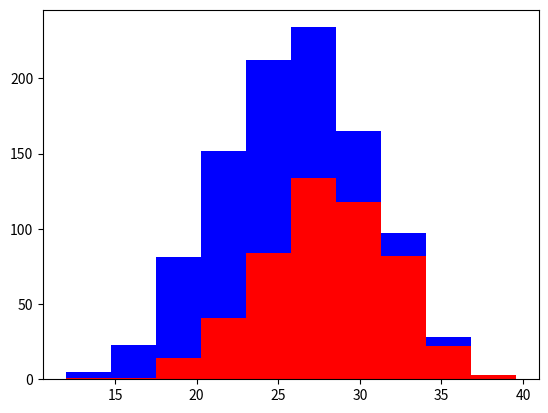

Write the Python code that produced this figure.
import numpy as np
import matplotlib.pyplot as plt

# * Importance of Features *
# The features we choose for our data largely determine the accuracy of our classifier
# If we feed it features with little or no predictive value, it can't learn much
# Visualizing the distribution of features can be a great way for us to assess
# if a feature is impactful enough to include in our training data.



# * Example *
# Let's imagine that we'd like to classify a dog as a greyhound or a lab
# We decide to look at two features: height and eye color
# Greyhounds are, on average, taller than labs
# Eye color, however, appears to be distributed randomly

# create population of dogs
greyhounds = 500
labs = 500

# on average, greyhound height = 28 inches, lab height = 24 in
# and variance in height (+-4 inches) is evenly distributed
grey_height = 28 + 4 * np.random.randn(greyhounds) # creates a numpy array of 500 heights distributed evenly
lab_height = 24 + 4 * np.random.randn(labs)

# create histogram with heights
plt.hist([grey_height, lab_height], stacked=True, color=['r', 'b'])

# visualize grouping of height, will help us understand usefulness of height
plt.show() # we can see a correlation between height and breed

# If eye color was random, we would see something like a 50/50 split amongst breeds
# Including this feature in our training data might actually *hurt* classifier performance




# /* Rules of Thumb for Selecting Features *

# 1) Informative.
# - Avoid non-correlated features, like eye color in the example above.
# 2) Independent.
# - Avoid reduntant features.
# - For example, Height in cm AND height in inches. Our classifier doesn't realize they're the same thing.
# 3) Simple.
# - Opt for features that are *clear* and *simple*
# - It's easier to learn how distance affects the time to travel somewhere
# - As opposed to two geo-coordinates, which would require learning how geo-coordinates relate to each other.
